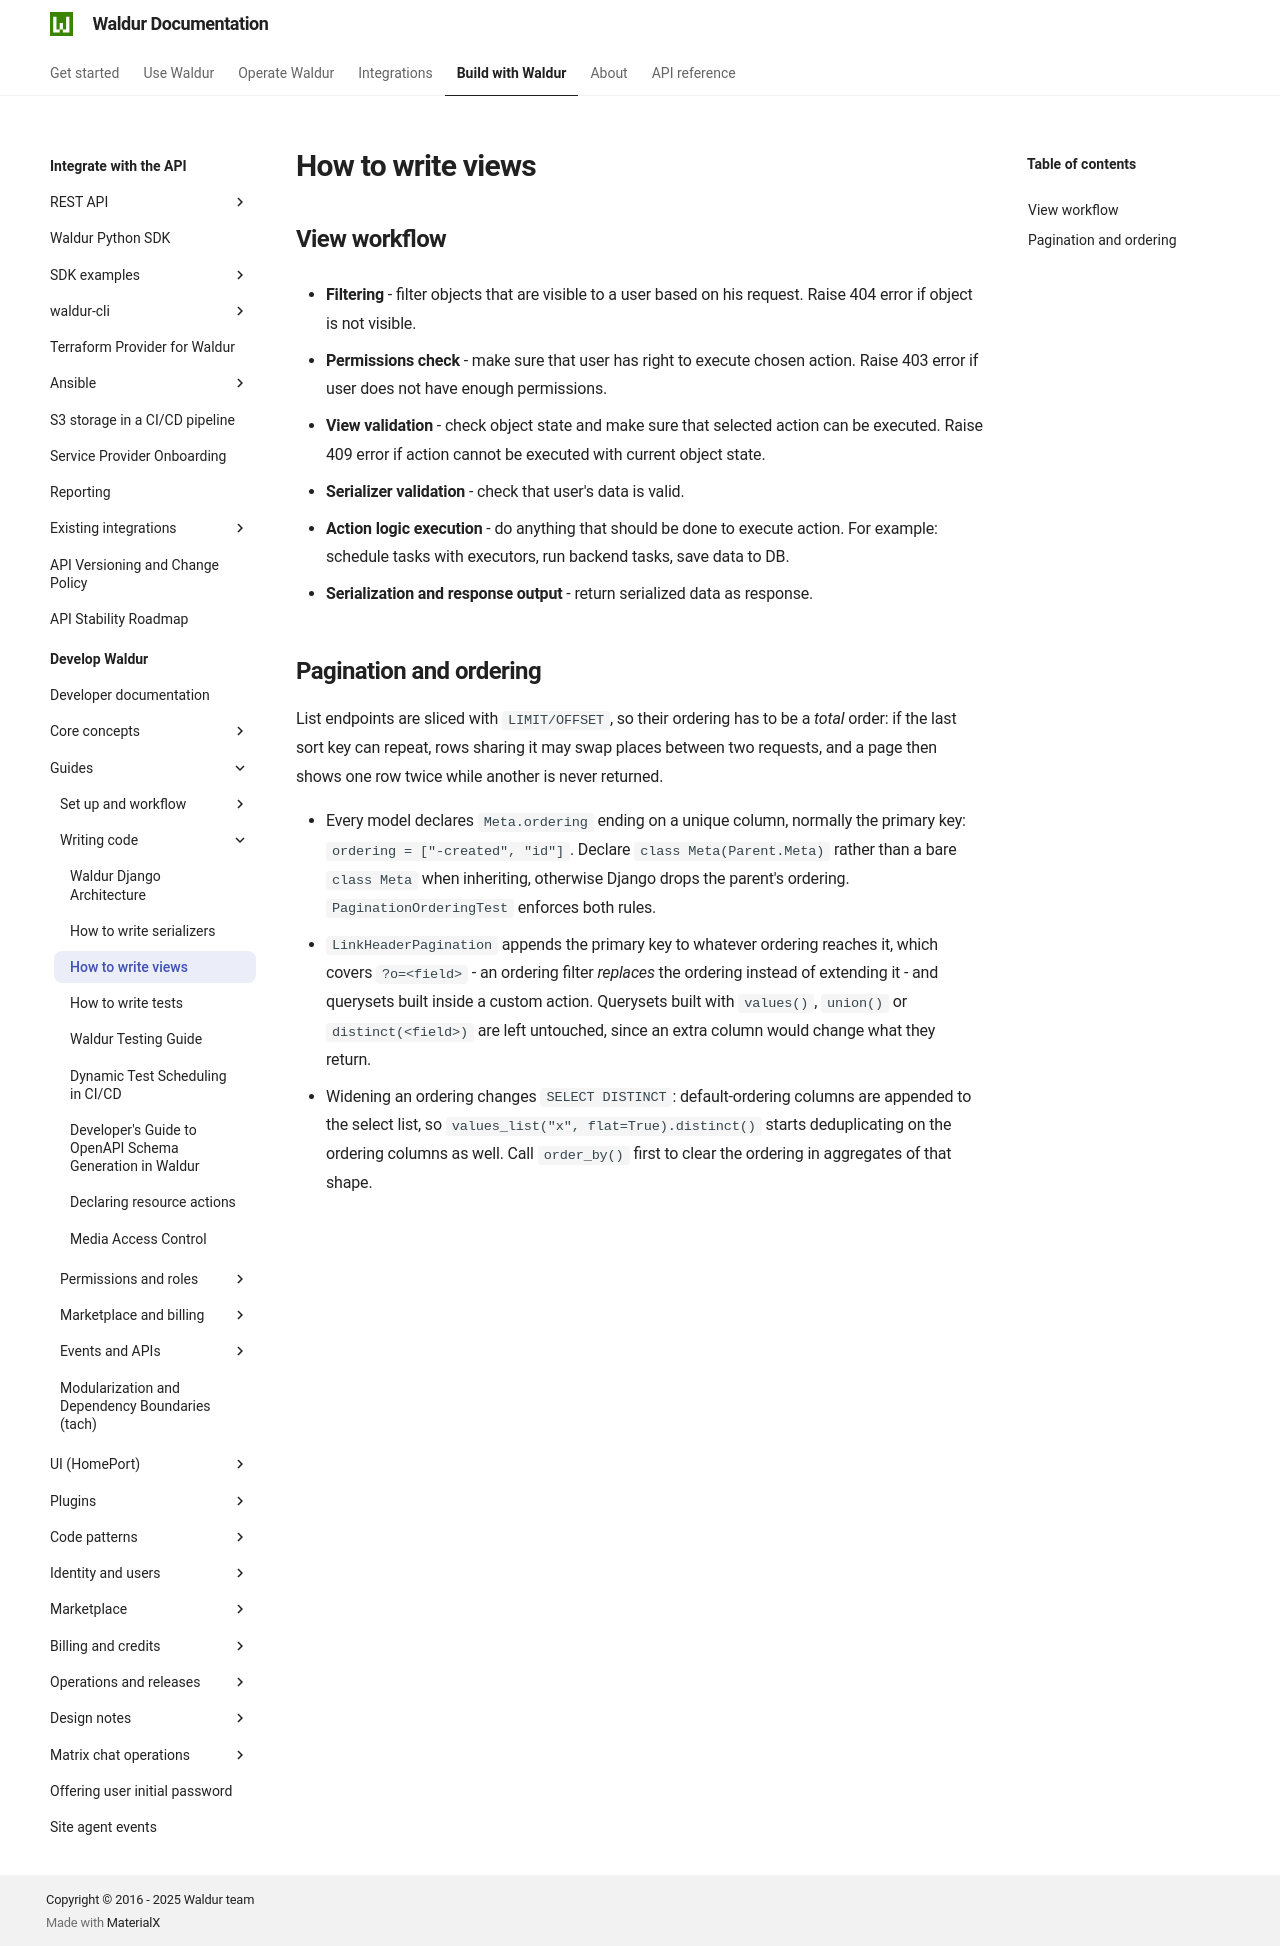

repository: waldur/waldur-docs · page: latest/developer-guide/guides/how-to-write-views/index.html · generator: mkdocs

# How to write views

<!-- EXTERNAL DOCUMENT
Source: https://code.opennodecloud.com/waldur/waldur-mastermind.git
Branch: develop
Remote Path: docs//guides/how-to-write-views.md
Local Path: docs/developer-guide
Last Sync: 2026-08-21T08:32:50.103522

WARNING: This file is automatically synchronized from the source repository.
DO NOT EDIT this file directly. Changes will be overwritten.
Edit the source at: https://code.opennodecloud.com/waldur/waldur-mastermind.git/-/tree/develop/docs//guides/how-to-write-views.md
-->


## View workflow

- **Filtering** - filter objects that are visible to a user based on his request.
  Raise 404 error if object is not visible.

- **Permissions check** - make sure that user has right to execute chosen action.
  Raise 403 error if user does not have enough permissions.

- **View validation** - check object state and make sure that selected action can be executed.
  Raise 409 error if action cannot be executed with current object state.

- **Serializer validation** - check that user's data is valid.

- **Action logic execution** - do anything that should be done to execute action.
  For example: schedule tasks with executors, run backend tasks, save data to DB.

- **Serialization and response output** - return serialized data as response.

## Pagination and ordering

List endpoints are sliced with `LIMIT/OFFSET`, so their ordering has to be a
*total* order: if the last sort key can repeat, rows sharing it may swap places
between two requests, and a page then shows one row twice while another is never
returned.

- Every model declares `Meta.ordering` ending on a unique column, normally the
  primary key: `ordering = ["-created", "id"]`. Declare `class Meta(Parent.Meta)`
  rather than a bare `class Meta` when inheriting, otherwise Django drops the
  parent's ordering. `PaginationOrderingTest` enforces both rules.
- `LinkHeaderPagination` appends the primary key to whatever ordering reaches it,
  which covers `?o=<field>` - an ordering filter *replaces* the ordering instead
  of extending it - and querysets built inside a custom action. Querysets built
  with `values()`, `union()` or `distinct(<field>)` are left untouched, since an
  extra column would change what they return.
- Widening an ordering changes `SELECT DISTINCT`: default-ordering columns are
  appended to the select list, so `values_list("x", flat=True).distinct()` starts
  deduplicating on the ordering columns as well. Call `order_by()` first to clear
  the ordering in aggregates of that shape.
